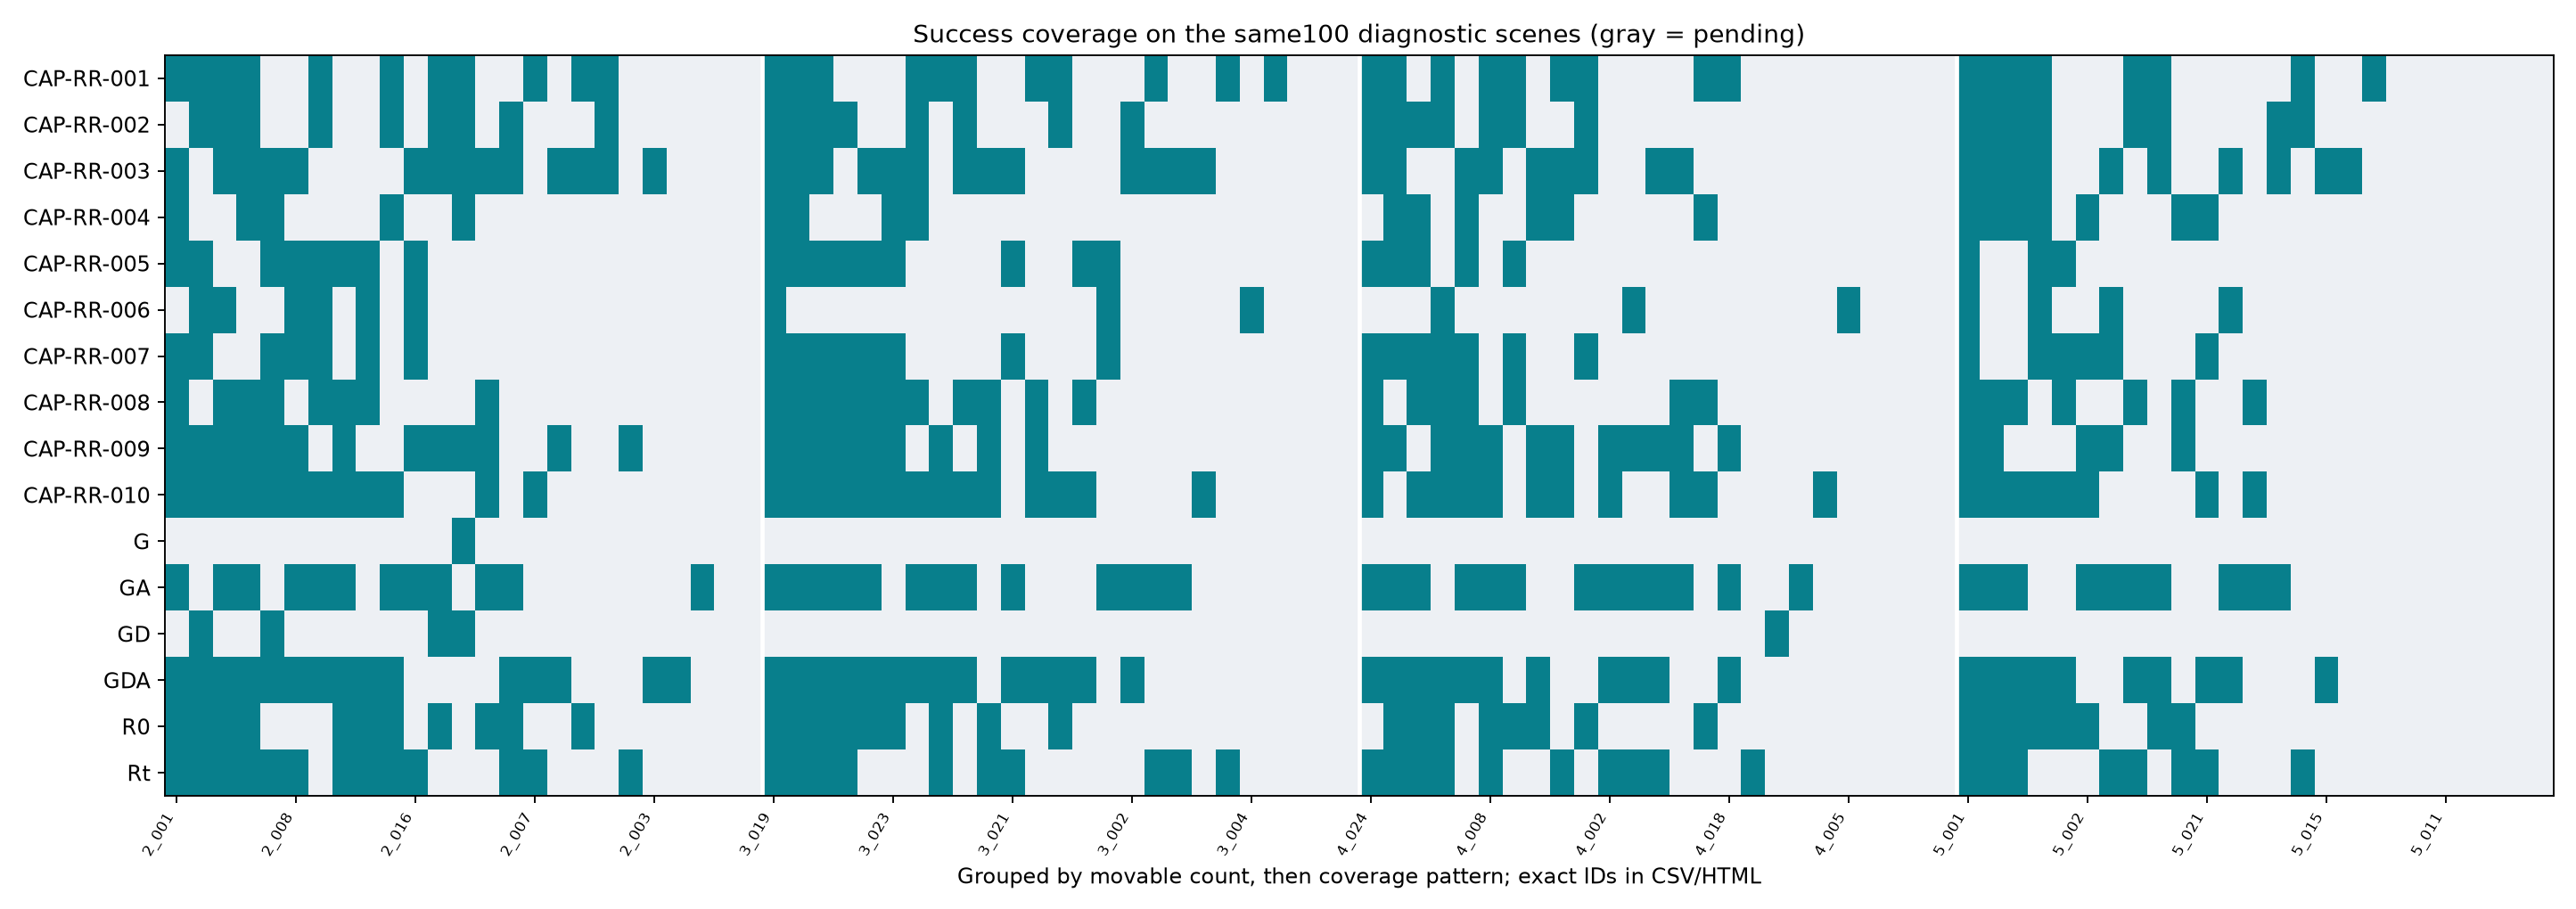

Values plotted in this chart, from the file beside it:
method, fresh_test_2_000, fresh_test_2_001, fresh_test_2_002, fresh_test_2_003, fresh_test_2_004, fresh_test_2_005, fresh_test_2_006, fresh_test_2_007, fresh_test_2_008, fresh_test_2_009, fresh_test_2_010, fresh_test_2_011, fresh_test_2_012, fresh_test_2_013, fresh_test_2_014, fresh_test_2_015, fresh_test_2_016, fresh_test_2_017, fresh_test_2_018, fresh_test_2_019, fresh_test_2_020, fresh_test_2_021, fresh_test_2_022
CAP-RR-001, 0, 1, 0, 0, 1, 0, 1, 1, 0, 1, 1, 1, 1, 0, 0, 1, 0, 0, 0, 0, 0, 0, 1
CAP-RR-002, 0, 0, 0, 0, 1, 0, 1, 0, 0, 1, 1, 0, 1, 0, 0, 1, 0, 1, 0, 0, 0, 0, 1
CAP-RR-003, 1, 1, 0, 1, 1, 1, 1, 0, 1, 1, 1, 1, 0, 0, 0, 0, 1, 1, 1, 0, 0, 0, 1
CAP-RR-004, 1, 1, 0, 0, 1, 0, 1, 0, 0, 0, 0, 0, 0, 0, 0, 1, 0, 0, 0, 0, 0, 0, 0
CAP-RR-005, 1, 1, 0, 0, 0, 0, 0, 0, 1, 0, 0, 0, 1, 0, 0, 0, 1, 0, 0, 1, 0, 0, 0
CAP-RR-006, 0, 0, 0, 0, 0, 0, 0, 0, 1, 0, 1, 0, 1, 0, 0, 0, 1, 0, 0, 1, 0, 0, 0
CAP-RR-007, 1, 1, 0, 0, 0, 0, 0, 0, 1, 0, 0, 0, 1, 0, 0, 0, 1, 0, 0, 1, 0, 0, 0
CAP-RR-008, 1, 1, 0, 0, 1, 1, 0, 0, 0, 0, 1, 0, 0, 0, 0, 0, 0, 0, 0, 1, 0, 0, 0
CAP-RR-009, 1, 1, 1, 0, 1, 1, 1, 0, 1, 0, 1, 0, 1, 0, 0, 0, 1, 0, 1, 0, 0, 0, 1
CAP-RR-010, 1, 1, 0, 0, 1, 1, 0, 1, 1, 0, 1, 0, 1, 0, 0, 1, 0, 0, 0, 1, 0, 0, 0
G, 0, 0, 0, 0, 0, 0, 1, 0, 0, 0, 0, 0, 0, 0, 0, 0, 0, 0, 0, 0, 0, 0, 0
GA, 0, 1, 0, 0, 1, 1, 0, 0, 1, 0, 1, 0, 0, 0, 0, 1, 1, 1, 0, 0, 0, 1, 1
GD, 1, 0, 0, 0, 0, 0, 1, 0, 0, 0, 0, 0, 1, 0, 0, 0, 0, 0, 0, 0, 0, 0, 1
GDA, 1, 1, 0, 1, 1, 0, 0, 1, 1, 0, 1, 0, 1, 0, 1, 1, 0, 1, 1, 1, 0, 0, 0
R0, 0, 1, 0, 0, 1, 1, 0, 0, 0, 0, 1, 1, 1, 0, 0, 1, 0, 1, 0, 1, 0, 0, 1
Rt, 1, 1, 1, 0, 1, 0, 0, 1, 1, 0, 1, 0, 1, 0, 0, 1, 1, 1, 0, 1, 0, 0, 0
